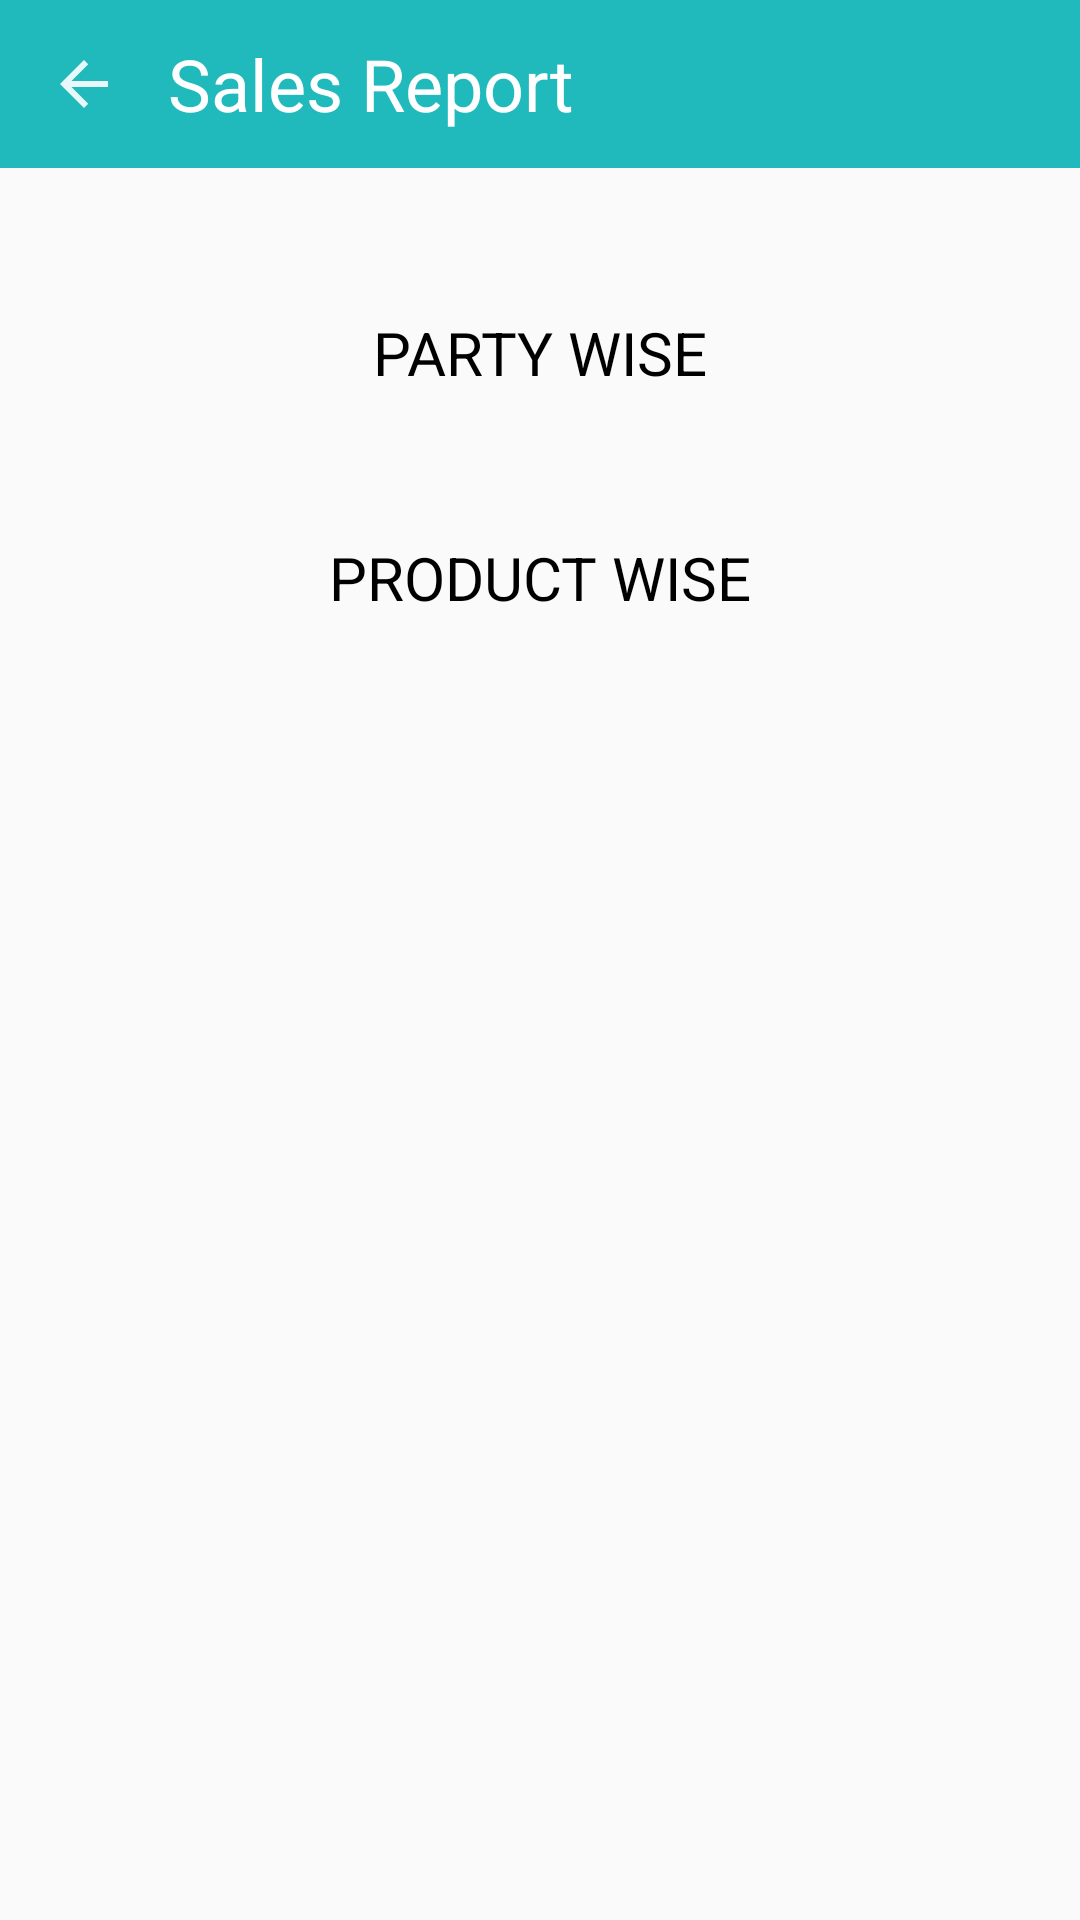

Layout XML and referenced resources for this Android screen:
<!-- AndroidManifest.xml: application theme AppTheme -->
<!-- res/layout/activity_admin_sales.xml -->
<?xml version="1.0" encoding="utf-8"?>
<LinearLayout xmlns:android="http://schemas.android.com/apk/res/android"
    xmlns:tools="http://schemas.android.com/tools"
    android:layout_width="match_parent"
    android:layout_height="match_parent"
    android:orientation="vertical"
    tools:context="com.marmu.handprint.admin.landing.activity.sales.SalesActivity">


    
    <android.support.v7.widget.Toolbar
        android:id="@+id/toolbar"
        android:layout_width="match_parent"
        android:layout_height="?attr/actionBarSize"
        android:layout_marginBottom="16dp"
        android:background="@color/colorAccent">

        <ImageView
            android:layout_width="wrap_content"
            android:layout_height="wrap_content"
            android:layout_marginEnd="16dp"
            android:contentDescription="@string/app_name"
            android:onClick="backPress"
            android:src="@drawable/ic_arrow_back" />

        <TextView
            android:layout_width="wrap_content"
            android:layout_height="wrap_content"
            android:text="Sales Report"
            android:textColor="@color/colorWhite"
            android:textSize="24sp" />
    </android.support.v7.widget.Toolbar>

    <TextView
        android:layout_width="match_parent"
        android:layout_height="wrap_content"
        android:layout_gravity="center"
        android:layout_marginLeft="16dp"
        android:layout_marginRight="16dp"
        android:layout_marginTop="16dp"
        android:background="@drawable/box_white_thick_border_corner_ripple"
        android:gravity="center"
        android:onClick="partyWise"
        android:padding="16dp"
        android:text="PARTY WISE"
        android:textColor="@color/colorBlack"
        android:textSize="20sp" />

    <TextView
        android:layout_width="match_parent"
        android:layout_height="wrap_content"
        android:layout_marginLeft="16dp"
        android:layout_marginRight="16dp"
        android:layout_marginTop="16dp"
        android:background="@drawable/box_white_thick_border_corner_ripple"
        android:gravity="center"
        android:onClick="productWise"
        android:padding="16dp"
        android:text="PRODUCT WISE"
        android:textColor="@color/colorBlack"
        android:textSize="20sp" />

</LinearLayout>
<!-- resources referenced by this layout -->
<resources>
  <color name="colorAccent">#21BABC</color>
  <color name="colorBlack">#000000</color>
  <color name="colorWhite">#FFFFFF</color>
  <!-- drawable ic_arrow_back (drawable) -->
  <vector xmlns:android="http://schemas.android.com/apk/res/android"
      android:width="24dp"
      android:height="24dp"
      android:alpha="0.90"
      android:viewportHeight="24.0"
      android:viewportWidth="24.0">
      <path
          android:fillColor="@color/colorWhite"
          android:pathData="M20,11H7.83l5.59,-5.59L12,4l-8,8 8,8 1.41,-1.41L7.83,13H20v-2z" />
  </vector>
  <string name="app_name">HandPrintz</string>
  <style name="AppTheme" parent="Theme.AppCompat.Light.NoActionBar">
          <item name="colorPrimary">@color/colorPrimary</item>
          <item name="colorPrimaryDark">@color/colorPrimaryDark</item>
          <item name="colorAccent">@color/colorAccent</item>
          <item name="android:textColorSecondary">@color/colorWhite</item>
      </style>
  <color name="colorPrimary">#21BABC</color>
  <color name="colorPrimaryDark">#2ACBD0</color>
</resources>
